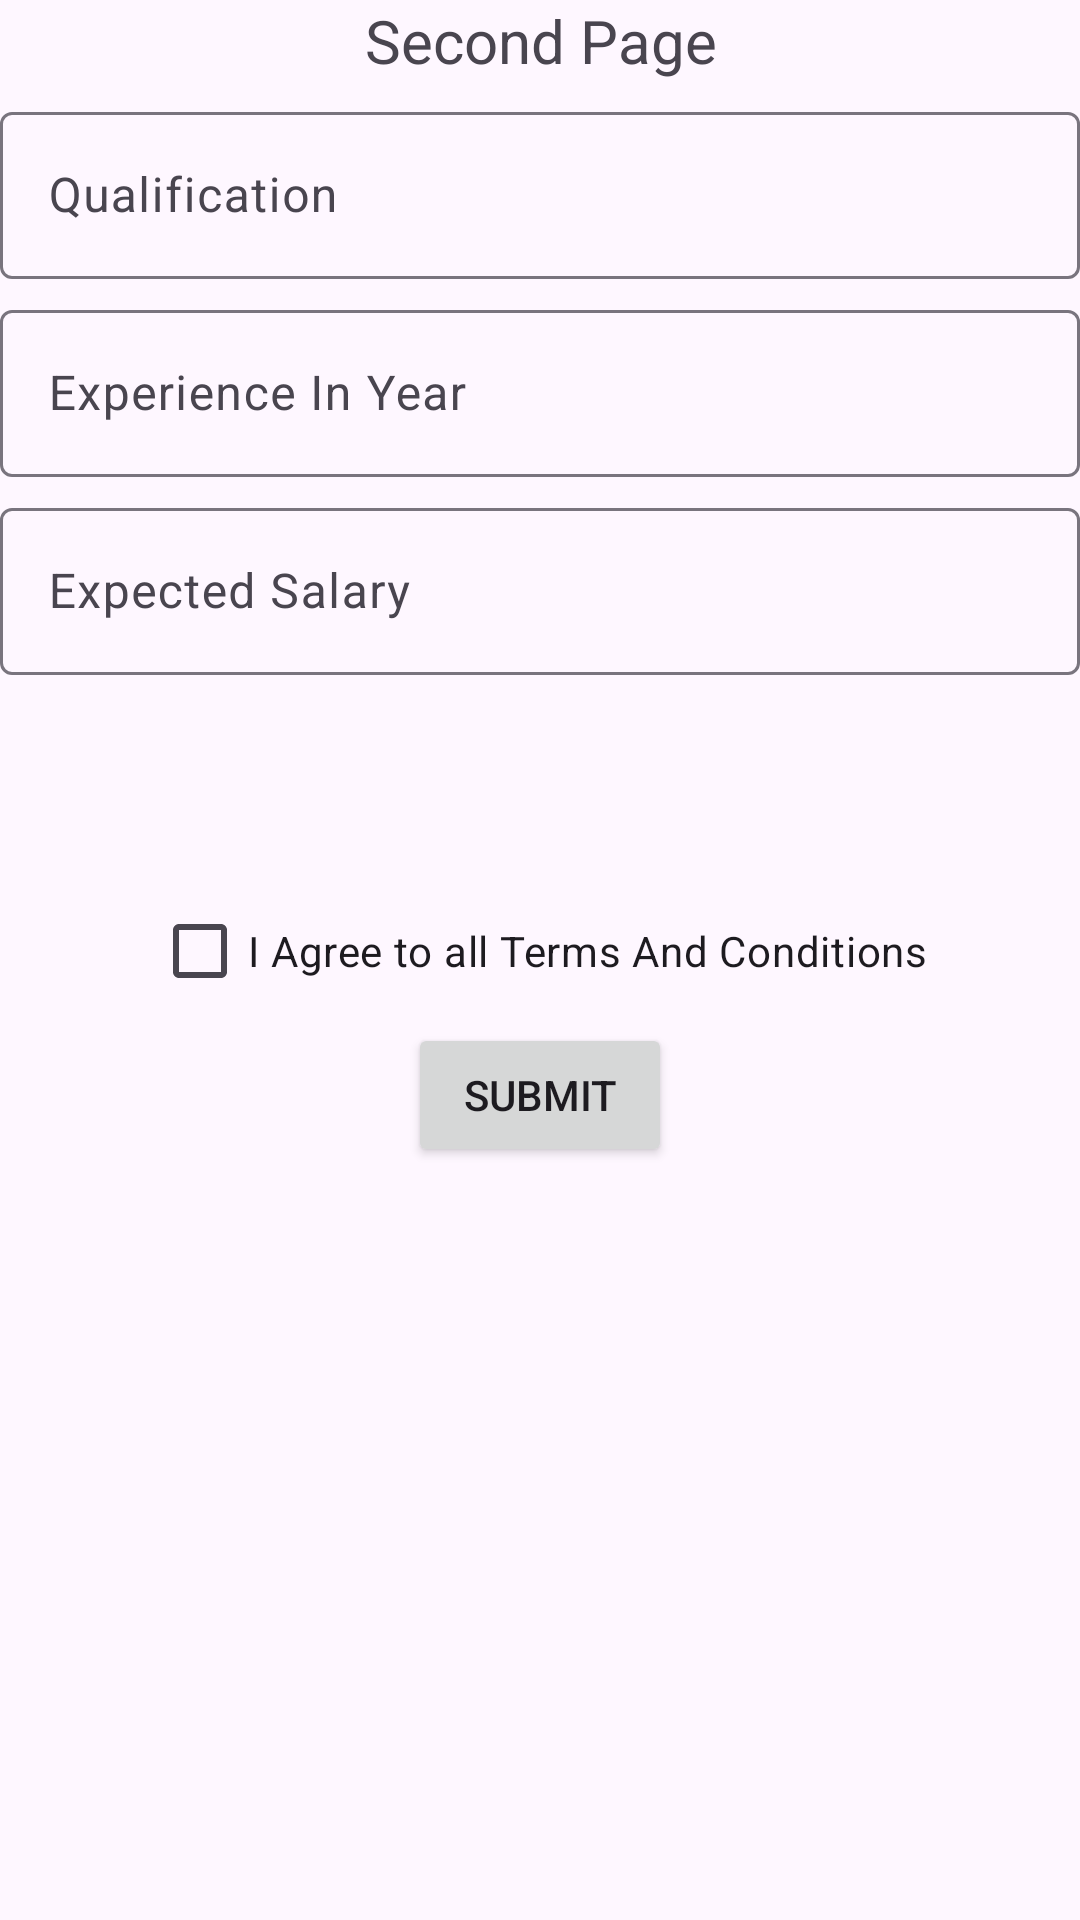

Layout XML and referenced resources for this Android screen:
<!-- AndroidManifest.xml: application theme Theme.OneNightBeforeExam -->
<!-- res/layout/fragment_page2_.xml -->
<?xml version="1.0" encoding="utf-8"?>
<FrameLayout xmlns:android="http://schemas.android.com/apk/res/android"
    xmlns:tools="http://schemas.android.com/tools"
    android:layout_width="match_parent"
    android:layout_height="match_parent"
    xmlns:app="http://schemas.android.com/apk/res-auto"
    tools:context=".Page2_Fragment">

    <ScrollView
        android:layout_width="match_parent"
        android:layout_height="match_parent">


    <androidx.constraintlayout.widget.ConstraintLayout
        android:layout_width="match_parent"
        android:layout_height="match_parent">
        <TextView
            android:id="@+id/pageHeadingText"
            android:layout_width="match_parent"
            android:layout_height="wrap_content"
            app:layout_constraintStart_toStartOf="parent"
            app:layout_constraintTop_toTopOf="parent"
            android:text="Second Page"
            android:textAlignment="center"
            android:textSize="20sp"/>

        <com.google.android.material.textfield.TextInputLayout
            android:id="@+id/qualificationText"
            android:layout_width="match_parent"
            android:layout_height="wrap_content"
            app:layout_constraintStart_toStartOf="parent"
            app:layout_constraintTop_toBottomOf="@+id/pageHeadingText"
            android:layout_marginTop="5dp">
            <com.google.android.material.textfield.TextInputEditText
                android:layout_width="match_parent"
                android:layout_height="wrap_content"
                android:hint="Qualification"
                android:inputType="text"/>
        </com.google.android.material.textfield.TextInputLayout>

        <com.google.android.material.textfield.TextInputLayout
            android:id="@+id/experienceText"
            android:layout_width="match_parent"
            android:layout_height="wrap_content"
            app:layout_constraintStart_toStartOf="parent"
            app:layout_constraintTop_toBottomOf="@+id/qualificationText"
            android:layout_marginTop="5dp">
            <com.google.android.material.textfield.TextInputEditText
                android:layout_width="match_parent"
                android:layout_height="wrap_content"
                android:hint="Experience In Year"
                android:inputType="number"/>
        </com.google.android.material.textfield.TextInputLayout>



        <com.google.android.material.textfield.TextInputLayout
            android:id="@+id/expectedSalaryText"
            android:layout_width="match_parent"
            android:layout_height="wrap_content"
            app:layout_constraintStart_toStartOf="parent"
            app:layout_constraintTop_toBottomOf="@+id/experienceText"
            android:layout_marginTop="5dp">
            <com.google.android.material.textfield.TextInputEditText
                android:layout_width="match_parent"
                android:layout_height="wrap_content"
                android:hint="Expected Salary"
                android:inputType="number"/>
        </com.google.android.material.textfield.TextInputLayout>

        <LinearLayout
            android:id="@+id/linearLayout"
            android:layout_width="match_parent"
            android:layout_height="wrap_content"
            app:layout_constraintStart_toStartOf="parent"
            app:layout_constraintTop_toBottomOf="@id/expectedSalaryText"
            android:minHeight="48dp"
            android:orientation="vertical"/>

        <CheckBox
            android:id="@+id/tcChk"
            android:layout_width="wrap_content"
            android:layout_height="wrap_content"
            app:layout_constraintStart_toStartOf="parent"
            app:layout_constraintTop_toBottomOf="@id/linearLayout"
            app:layout_constraintEnd_toEndOf="parent"
            android:layout_marginTop="20dp"
            android:text="I Agree to all Terms And Conditions"/>

        <Button
            android:id="@+id/submitBtn"
            android:layout_width="wrap_content"
            android:layout_height="wrap_content"
            app:layout_constraintStart_toStartOf="parent"
            app:layout_constraintEnd_toEndOf="parent"
            app:layout_constraintTop_toBottomOf="@id/tcChk"
            android:text="Submit"/>
    </androidx.constraintlayout.widget.ConstraintLayout>
    </ScrollView>

</FrameLayout>
<!-- resources referenced by this layout -->
<resources>
  <style name="Theme.OneNightBeforeExam" parent="Base.Theme.OneNightBeforeExam" />
  <style name="Base.Theme.OneNightBeforeExam" parent="Theme.Material3.DayNight.NoActionBar">
          
          
      </style>
</resources>
